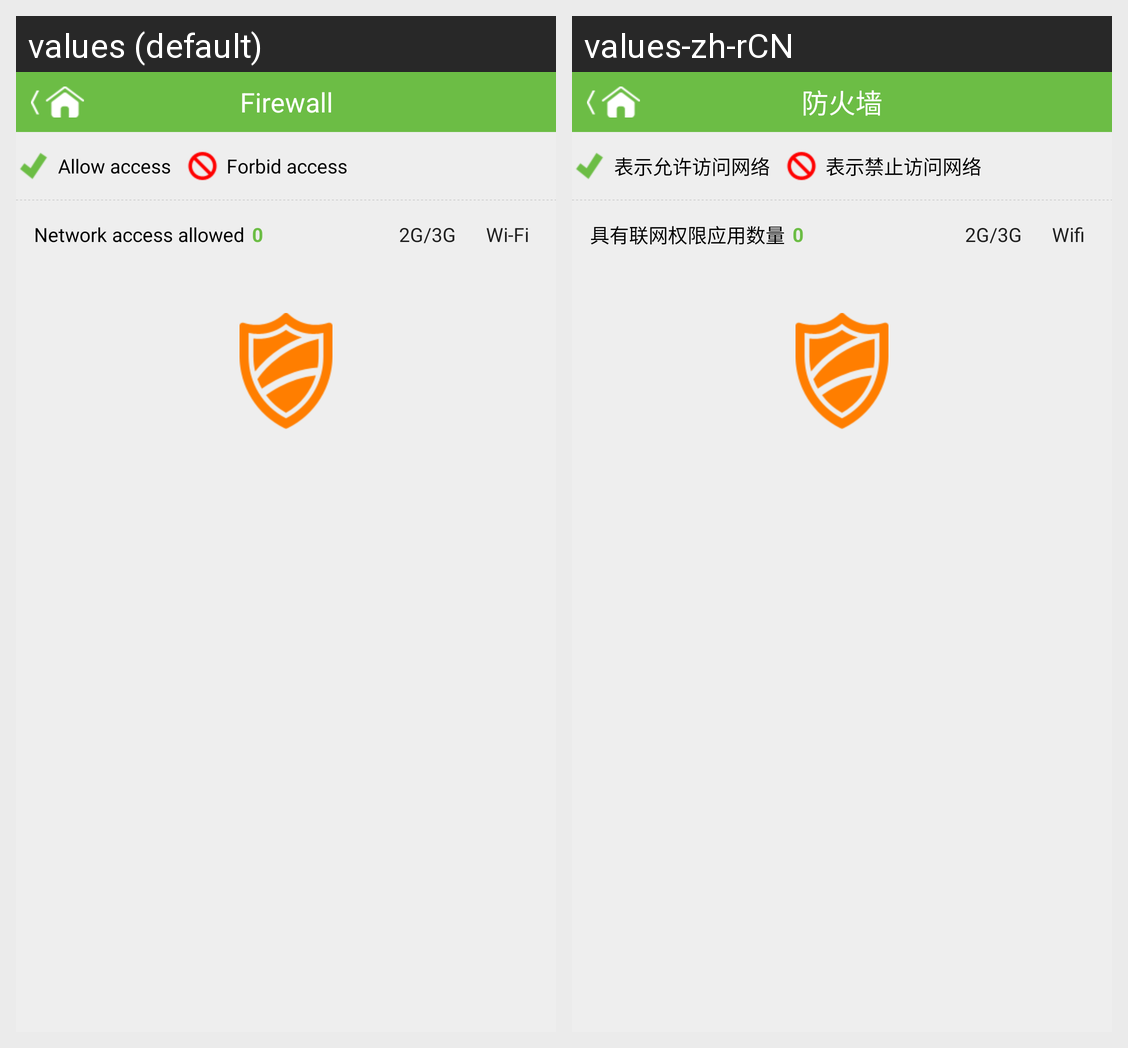

Strings drawn on this Android screen and how each of the app's shown locales translates them:
Android screen res/layout/app_firewall.xml rendered under 2 locales, left to right: values (default), values-zh-rCN. Device: Nexus 5 (rendered at 1080×1920; each locale shown at half size, 540×960, under a caption strip naming it); theme Theme.MaterialComponents.DayNight.NoActionBar.
Strings drawn on this screen, with the default value and each locale's value (text and hints the layout hard-codes, and strings that could not be matched under every locale, appear in the picture but are not listed):

firewall
  values: Firewall
  values-zh-rCN: 防火墙

firewall_allow_network_desc
  values: Allow access
  values-zh-rCN: 表示允许访问网络

firewall_forbid_network_desc
  values: Forbid access
  values-zh-rCN: 表示禁止访问网络

firewall_apps_num_desc
  values: Network access allowed
  values-zh-rCN: 具有联网权限应用数量

g3or2g
  values: 2G/3G
  values-zh-rCN: 2G/3G

wifi
  values: Wi-Fi
  values-zh-rCN: Wifi
